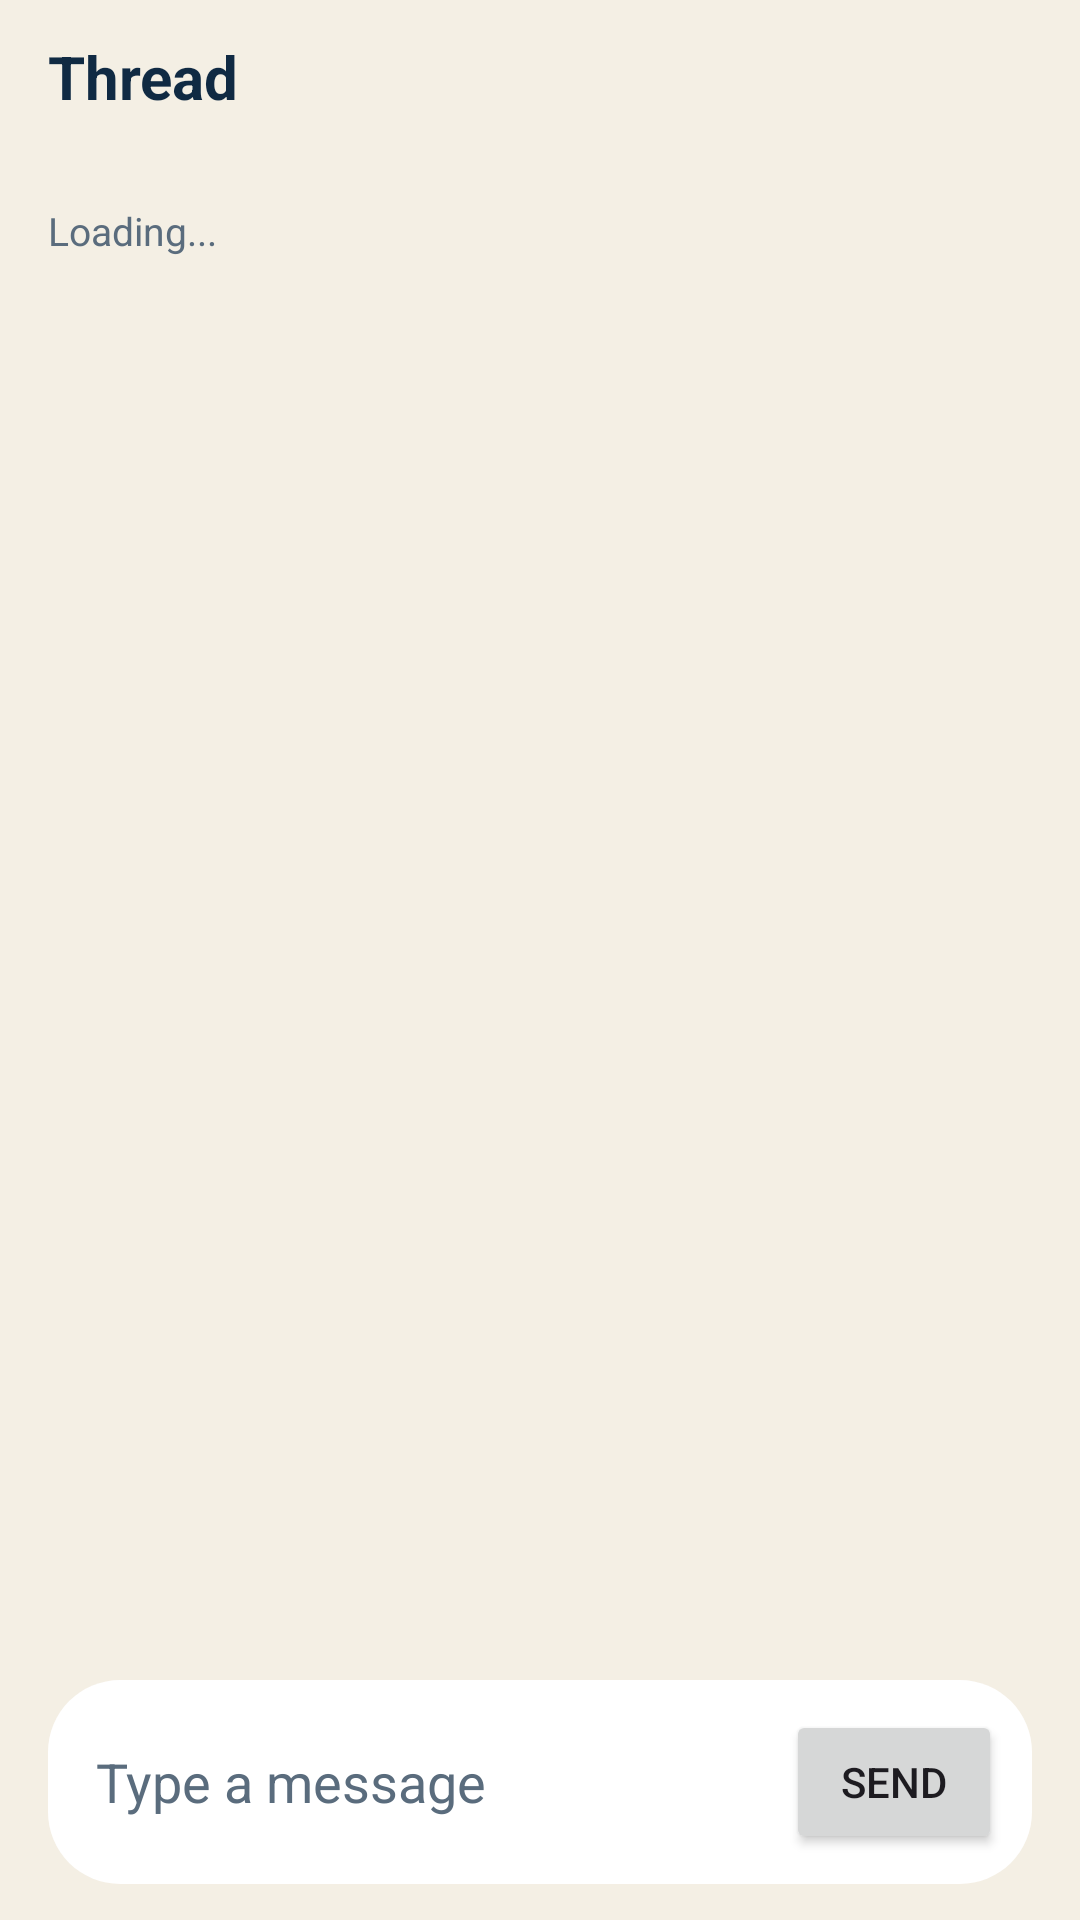

Reconstruct the res/layout file that produces this screen, plus the resources it refers to.
<!-- AndroidManifest.xml: application theme Theme.PaVaV3 -->
<!-- res/layout/activity_chat_thread.xml -->
﻿<?xml version="1.0" encoding="utf-8"?>
<LinearLayout xmlns:android="http://schemas.android.com/apk/res/android"
    android:id="@+id/threadRoot"
    android:layout_width="match_parent"
    android:layout_height="match_parent"
    android:background="@color/v3_background"
    android:orientation="vertical"
    android:paddingStart="16dp"
    android:paddingTop="12dp"
    android:paddingEnd="16dp"
    android:paddingBottom="12dp">
    <TextView
        android:id="@+id/threadTitle"
        android:layout_width="wrap_content"
        android:layout_height="wrap_content"
        android:text="Thread"
        android:textColor="@color/v3_text"
        android:textSize="20sp"
        android:textStyle="bold" />
    <TextView
        android:id="@+id/threadSubtitle"
        android:layout_width="wrap_content"
        android:layout_height="wrap_content"
        android:layout_marginTop="2dp"
        android:textColor="@color/v3_muted"
        android:textSize="14sp" />
    <TextView
        android:id="@+id/threadStatus"
        android:layout_width="wrap_content"
        android:layout_height="wrap_content"
        android:layout_marginTop="8dp"
        android:text="Loading..."
        android:textColor="@color/v3_muted"
        android:textSize="13sp" />
    <androidx.recyclerview.widget.RecyclerView
        android:id="@+id/threadRecyclerView"
        android:layout_width="match_parent"
        android:layout_height="0dp"
        android:layout_marginTop="12dp"
        android:layout_weight="1"
        android:clipToPadding="false"
        android:paddingBottom="12dp" />
    <LinearLayout
        android:layout_width="match_parent"
        android:layout_height="wrap_content"
        android:background="@drawable/bg_card"
        android:gravity="center_vertical"
        android:orientation="horizontal"
        android:padding="10dp">
        <EditText
            android:id="@+id/composerInput"
            android:layout_width="0dp"
            android:layout_height="wrap_content"
            android:layout_weight="1"
            android:background="@android:color/transparent"
            android:hint="Type a message"
            android:inputType="textCapSentences|textMultiLine"
            android:maxLines="4"
            android:minHeight="48dp"
            android:paddingStart="6dp"
            android:paddingTop="8dp"
            android:paddingEnd="6dp"
            android:paddingBottom="8dp"
            android:textColor="@color/v3_text"
            android:textColorHint="@color/v3_muted" />
        <Button
            android:id="@+id/sendButton"
            android:layout_width="wrap_content"
            android:layout_height="48dp"
            android:layout_marginStart="10dp"
            android:minWidth="72dp"
            android:text="Send" />
    </LinearLayout>
</LinearLayout>
<!-- resources referenced by this layout -->
<resources>
  <color name="v3_background">#F4EFE4</color>
  <color name="v3_muted">#5A6C7D</color>
  <color name="v3_text">#102A43</color>
  <!-- drawable bg_card (drawable) -->
  <?xml version="1.0" encoding="utf-8"?>
  <shape xmlns:android="http://schemas.android.com/apk/res/android" android:shape="rectangle">
      <solid android:color="@color/v3_surface" />
      <corners android:radius="24dp" />
  </shape>
  <style name="Theme.PaVaV3" parent="Theme.Material3.Light.NoActionBar">
          <item name="colorPrimary">@color/v3_blue</item>
          <item name="android:statusBarColor">@color/v3_background</item>
          <item name="android:navigationBarColor">@color/v3_background</item>
          <item name="android:windowLightStatusBar" tools:targetApi="m">true</item>
      </style>
  <color name="v3_surface">#FFFFFF</color>
  <color name="v3_blue">#1877F2</color>
</resources>
